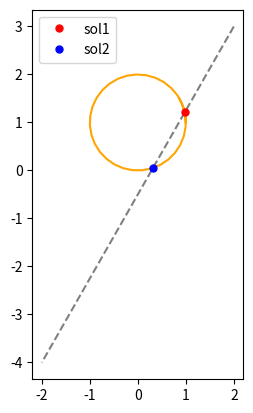

The matplotlib source for this figure:
import numpy as np
import matplotlib.pyplot as plt
import math

def add_line (path) : 
    for i in range (0,len(path)):
        plt.plot(path[i][0],path[i][1],'.',color='red',markersize=10)
    
    for i in range(0,len(path)-1):
        plt.plot([path[i][0],path[i+1][0]],[path[i][1],path[i+1][1]],color='b')
        
        plt.axis('scaled')
        # plt.show()

def add_complicated_line (path,lineStyle,lineColor,lineLabel) :
    for i in range (0,len(path)):
        plt.plot(path[i][0],path[i][1],'.',color='red',markersize=10)
        
    for i in range(0,len(path)-1):
        if(i == 0):
            # plt.plot([path[i][0],path[i+1][0]],[path[i][1],path[i+1][1]],color='b')
            plt.plot([path[i][0],path[i+1][0]],[path[i][1],path[i+1][1]],lineStyle,color=lineColor,label=lineLabel)    
        else:
            plt.plot([path[i][0],path[i+1][0]],[path[i][1],path[i+1][1]],lineStyle,color=lineColor)        
            
    plt.axis('scaled')
            
def highlight_points (points, pointColor):
    for point in points :
        plt.plot(point[0], point[1], '.', color = pointColor, markersize = 10)
        
def draw_circle (x, y, r, circleColor):
    xs = []
    ys = []
    angles = np.arange(0, 2.2*np.pi, 0.2)        
    
    for angle in angles :
        xs.append(r*np.cos(angle) + x)
        ys.append(r*np.sin(angle) + y)
        
    plt.plot(xs, ys, '-', color = circleColor)

# helper function: sgn(num)
# returns -1 if num is negative, 1 otherwise
def sgn (num):
    if num >= 0:
        return 1
    else:
        return -1
    
# currentPos: [currentX, currentY]
# pt1: [x1, y1]
# pt2: [x2, y2]
def line_circle_intersection (currentPos, pt1, pt2, lookAheadDis):

    # extract currentX, currentY, x1, x2, y1, and y2 from input arrays
    currentX = currentPos[0]
    currentY = currentPos[1]
    x1 = pt1[0]  
    y1 = pt1[1]
    x2 = pt2[0]
    y2 = pt2[1]  
    
    # boolean variable to keep track of if intersections are found
    intersectFound = False  
    
    # output (intersections found) should be stored in arrays sol1 and sol2  
    # if two solutions are the same, store the same values in both sol1 and sol2  
    
    # subtract currentX and currentY from [x1, y1] and [x2, y2] to offset the system to origin  
    x1_offset = x1 - currentX  
    y1_offset = y1 - currentY  
    x2_offset = x2 - currentX  
    y2_offset = y2 - currentY  
    
    # calculate the discriminant using equations from the wolframalpha article
    dx = x2_offset - x1_offset
    dy = y2_offset - y1_offset
    dr = math.sqrt (dx**2 + dy**2)
    D = x1_offset*y2_offset - x2_offset*y1_offset
    discriminant = (lookAheadDis**2) * (dr**2) - D**2  
    
    # if discriminant is >= 0, there exist solutions
    if discriminant >= 0:
        intersectFound = True
    
        # calculate the solutions
        sol_x1 = (D * dy + sgn(dy) * dx * np.sqrt(discriminant)) / dr**2
        sol_x2 = (D * dy - sgn(dy) * dx * np.sqrt(discriminant)) / dr**2
        sol_y1 = (- D * dx + abs(dy) * np.sqrt(discriminant)) / dr**2
        sol_y2 = (- D * dx - abs(dy) * np.sqrt(discriminant)) / dr**2    
    
        # add currentX and currentY back to the solutions, offset the system back to its original position
        sol1 = [sol_x1 + currentX, sol_y1 + currentY]
        sol2 = [sol_x2 + currentX, sol_y2 + currentY]  
    
    # graphing functions to visualize the outcome  
    # ---------------------------------------------------------------------------------------------------------------------------------------  
    plt.plot ([x1, x2], [y1, y2], '--', color='grey')
    draw_circle (currentX, currentY, lookAheadDis, 'orange')
    if intersectFound == False :
        print ('No intersection Found!')
    else:
        print ('Solution 1 found at [{}, {}]'.format(sol1[0], sol1[1]))
        print ('Solution 2 found at [{}, {}]'.format(sol2[0], sol2[1]))
        plt.plot (sol1[0], sol1[1], '.', markersize=10, color='red', label='sol1')
        plt.plot (sol2[0], sol2[1], '.', markersize=10, color='blue', label='sol2')
        plt.legend()
        
    plt.axis('scaled')
    plt.show()
        
# now call this function and see the results!
line_circle_intersection ([0, 1], [2, 3], [-2, -4], 1)